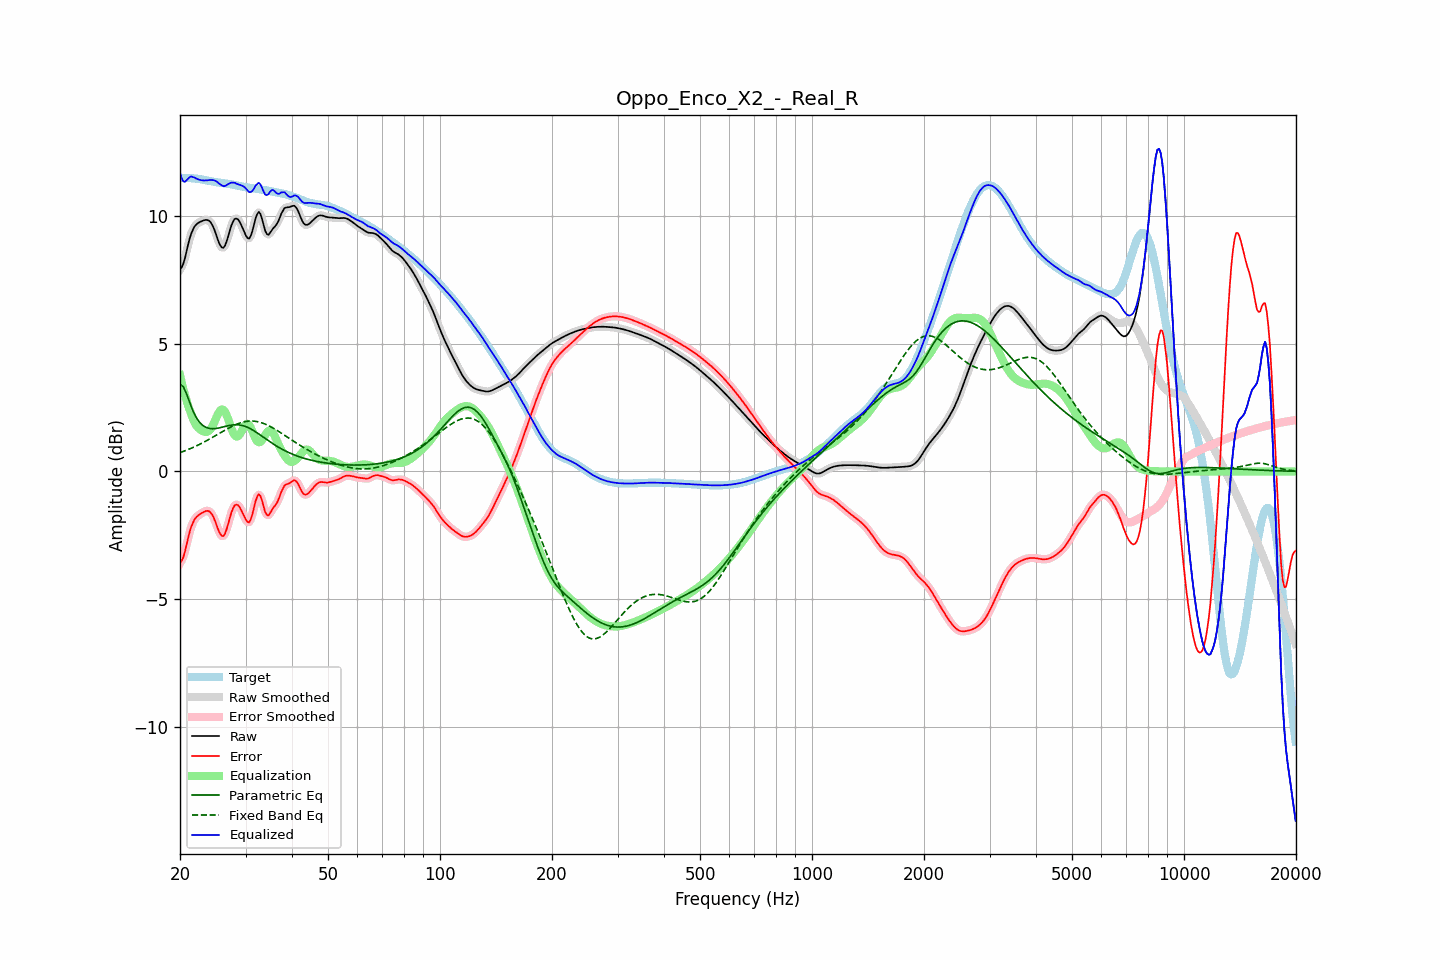

The data file committed next to this chart (first rows):
frequency, raw, error, smoothed, error_smoothed, equalization, parametric_eq, fixed_band_eq, equalized_raw, equalized_smoothed, target
20.00, 7.92, -3.57, 7.90, -3.59, 3.76, 3.41, 0.74, 11.69, 11.66, 11.49
20.20, 7.98, -3.51, 8.00, -3.49, 3.49, 3.37, 0.76, 11.48, 11.50, 11.49
20.40, 8.12, -3.37, 8.15, -3.34, 3.24, 3.32, 0.78, 11.36, 11.39, 11.49
20.61, 8.33, -3.16, 8.34, -3.15, 3.01, 3.18, 0.81, 11.33, 11.34, 11.49
20.81, 8.60, -2.89, 8.59, -2.89, 2.79, 3.04, 0.83, 11.39, 11.38, 11.49
21.02, 8.86, -2.62, 8.86, -2.62, 2.59, 2.87, 0.86, 11.45, 11.45, 11.48
21.23, 9.11, -2.37, 9.10, -2.38, 2.41, 2.70, 0.88, 11.52, 11.51, 11.48
21.44, 9.31, -2.17, 9.30, -2.17, 2.24, 2.54, 0.91, 11.55, 11.54, 11.48
21.66, 9.46, -2.02, 9.46, -2.01, 2.07, 2.38, 0.94, 11.52, 11.53, 11.47
21.87, 9.58, -1.89, 9.58, -1.89, 1.92, 2.25, 0.96, 11.51, 11.50, 11.47
22.09, 9.66, -1.80, 9.66, -1.80, 1.81, 2.12, 0.99, 11.47, 11.47, 11.46
22.31, 9.71, -1.74, 9.71, -1.74, 1.73, 2.03, 1.02, 11.44, 11.44, 11.45
22.54, 9.75, -1.69, 9.75, -1.69, 1.67, 1.94, 1.05, 11.42, 11.42, 11.44
22.76, 9.78, -1.65, 9.78, -1.65, 1.62, 1.87, 1.09, 11.40, 11.40, 11.43
22.99, 9.81, -1.61, 9.81, -1.61, 1.58, 1.81, 1.12, 11.39, 11.39, 11.42
23.22, 9.83, -1.58, 9.83, -1.58, 1.56, 1.77, 1.15, 11.39, 11.39, 11.41
23.45, 9.84, -1.55, 9.85, -1.55, 1.55, 1.73, 1.18, 11.39, 11.39, 11.40
23.69, 9.84, -1.54, 9.84, -1.54, 1.55, 1.71, 1.22, 11.40, 11.40, 11.39
23.92, 9.82, -1.56, 9.81, -1.56, 1.59, 1.68, 1.25, 11.40, 11.40, 11.37
24.16, 9.76, -1.60, 9.75, -1.61, 1.65, 1.68, 1.29, 11.41, 11.41, 11.36
24.40, 9.66, -1.69, 9.65, -1.69, 1.75, 1.67, 1.32, 11.41, 11.40, 11.35
24.65, 9.52, -1.81, 9.52, -1.82, 1.88, 1.67, 1.36, 11.40, 11.40, 11.34
24.89, 9.36, -1.97, 9.35, -1.97, 2.02, 1.68, 1.40, 11.37, 11.37, 11.33
25.14, 9.18, -2.14, 9.17, -2.15, 2.16, 1.69, 1.43, 11.34, 11.33, 11.32
25.39, 8.99, -2.32, 9.00, -2.31, 2.29, 1.70, 1.47, 11.28, 11.29, 11.31
25.65, 8.86, -2.44, 8.85, -2.45, 2.39, 1.71, 1.51, 11.24, 11.24, 11.30
25.91, 8.77, -2.52, 8.77, -2.52, 2.43, 1.73, 1.55, 11.20, 11.20, 11.29
26.16, 8.75, -2.53, 8.77, -2.52, 2.41, 1.74, 1.58, 11.16, 11.18, 11.28
26.43, 8.84, -2.44, 8.85, -2.43, 2.33, 1.76, 1.62, 11.17, 11.18, 11.28
26.69, 9.01, -2.26, 9.00, -2.27, 2.20, 1.77, 1.65, 11.21, 11.21, 11.27
26.96, 9.21, -2.05, 9.21, -2.05, 2.04, 1.79, 1.69, 11.24, 11.25, 11.26
27.23, 9.43, -1.82, 9.43, -1.82, 1.85, 1.80, 1.72, 11.28, 11.28, 11.25
27.50, 9.63, -1.61, 9.63, -1.61, 1.67, 1.81, 1.75, 11.31, 11.30, 11.24
27.77, 9.78, -1.44, 9.78, -1.44, 1.52, 1.82, 1.78, 11.31, 11.30, 11.22
28.05, 9.88, -1.33, 9.87, -1.34, 1.42, 1.83, 1.81, 11.30, 11.29, 11.21
28.33, 9.90, -1.30, 9.90, -1.30, 1.36, 1.83, 1.84, 11.26, 11.26, 11.20
28.62, 9.87, -1.32, 9.87, -1.32, 1.37, 1.82, 1.87, 11.24, 11.24, 11.19
28.90, 9.78, -1.39, 9.78, -1.39, 1.44, 1.82, 1.89, 11.22, 11.22, 11.17
29.19, 9.66, -1.50, 9.66, -1.50, 1.54, 1.81, 1.91, 11.20, 11.20, 11.16
29.48, 9.52, -1.63, 9.52, -1.63, 1.66, 1.79, 1.93, 11.17, 11.17, 11.15
29.78, 9.37, -1.77, 9.37, -1.77, 1.77, 1.77, 1.94, 11.14, 11.13, 11.14
30.08, 9.23, -1.89, 9.23, -1.90, 1.84, 1.75, 1.95, 11.07, 11.07, 11.13
30.38, 9.13, -1.98, 9.14, -1.98, 1.86, 1.73, 1.96, 11.00, 11.00, 11.12
30.68, 9.11, -1.99, 9.13, -1.97, 1.82, 1.69, 1.97, 10.93, 10.95, 11.11
30.99, 9.22, -1.88, 9.22, -1.87, 1.72, 1.66, 1.97, 10.93, 10.94, 11.10
31.30, 9.40, -1.69, 9.41, -1.68, 1.58, 1.63, 1.97, 10.98, 10.99, 11.09
31.61, 9.65, -1.43, 9.65, -1.43, 1.42, 1.59, 1.97, 11.07, 11.07, 11.08
31.93, 9.91, -1.17, 9.89, -1.18, 1.28, 1.55, 1.96, 11.19, 11.17, 11.07
32.24, 10.07, -0.99, 10.07, -0.99, 1.18, 1.51, 1.95, 11.25, 11.25, 11.06
32.57, 10.16, -0.89, 10.13, -0.92, 1.14, 1.46, 1.94, 11.30, 11.27, 11.05
32.89, 10.08, -0.96, 10.07, -0.98, 1.15, 1.42, 1.92, 11.23, 11.22, 11.04
33.22, 9.89, -1.14, 9.89, -1.14, 1.22, 1.38, 1.90, 11.11, 11.10, 11.03
33.55, 9.65, -1.37, 9.65, -1.37, 1.31, 1.33, 1.88, 10.96, 10.96, 11.02
33.89, 9.42, -1.59, 9.44, -1.57, 1.42, 1.29, 1.85, 10.84, 10.86, 11.01
34.23, 9.30, -1.70, 9.31, -1.69, 1.52, 1.24, 1.82, 10.81, 10.83, 11.00
34.57, 9.26, -1.72, 9.28, -1.71, 1.59, 1.20, 1.79, 10.85, 10.87, 10.98
34.92, 9.34, -1.63, 9.33, -1.64, 1.61, 1.16, 1.76, 10.95, 10.94, 10.97
35.27, 9.43, -1.53, 9.42, -1.54, 1.58, 1.12, 1.73, 11.01, 11.00, 10.96
35.62, 9.52, -1.43, 9.51, -1.44, 1.49, 1.07, 1.69, 11.01, 11.00, 10.95
35.97, 9.58, -1.35, 9.59, -1.35, 1.37, 1.03, 1.66, 10.96, 10.96, 10.94
... 635 more rows
